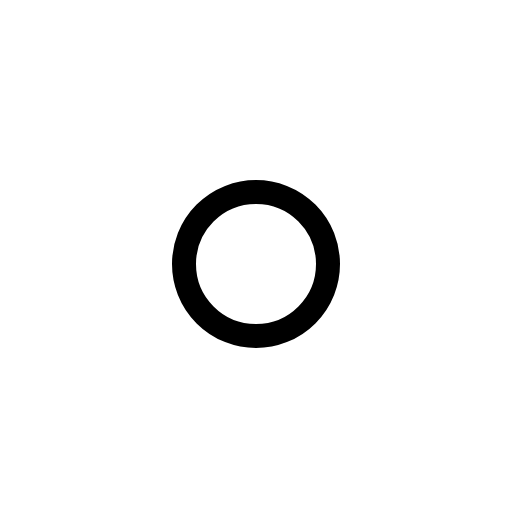
t = 0.00 s
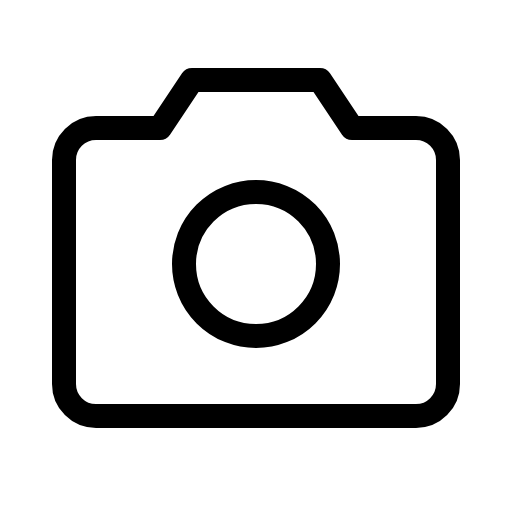
t = 0.68 s
t = 1.05 s: frame unchanged from t = 0.68 s, image omitted
t = 1.80 s: frame unchanged from t = 0.68 s, image omitted
t = 2.18 s: frame unchanged from t = 0.68 s, image omitted
t = 2.93 s: frame unchanged from t = 0.68 s, image omitted

The animated SVG that drew these frames (rendered in a browser with its animation timeline set to each time). Animation: 1 CSS @keyframes rule; one cycle of 3.30 s, repeats indefinitely.

<svg xmlns="http://www.w3.org/2000/svg" viewBox="0 0 256 256">
  <style>
    .draw-line {
      stroke-dasharray: 2000;
      stroke-dashoffset: 0;
    }
    svg:hover .draw-line {
      animation: phosphor-draw-in 3s ease-in-out infinite alternate;
    }
    @keyframes phosphor-draw-in {
      0%   { stroke-dashoffset: 2000; }
      50%  { stroke-dashoffset: 0; }
      100% { stroke-dashoffset: 0; }
    }
  </style><rect width="256" height="256" fill="none"/><path d="M208,208H48a16,16,0,0,1-16-16V80A16,16,0,0,1,48,64H80L96,40h64l16,24h32a16,16,0,0,1,16,16V192A16,16,0,0,1,208,208Z" fill="none" stroke="currentColor" stroke-linecap="round" stroke-linejoin="round" stroke-width="12" class="draw-line" pathLength="1" style="animation-delay: 0s"/><circle cx="128" cy="132" r="36" fill="none" stroke="currentColor" stroke-linecap="round" stroke-linejoin="round" stroke-width="12" class="draw-line" pathLength="1" style="animation-delay: 0.3s"/></svg>
